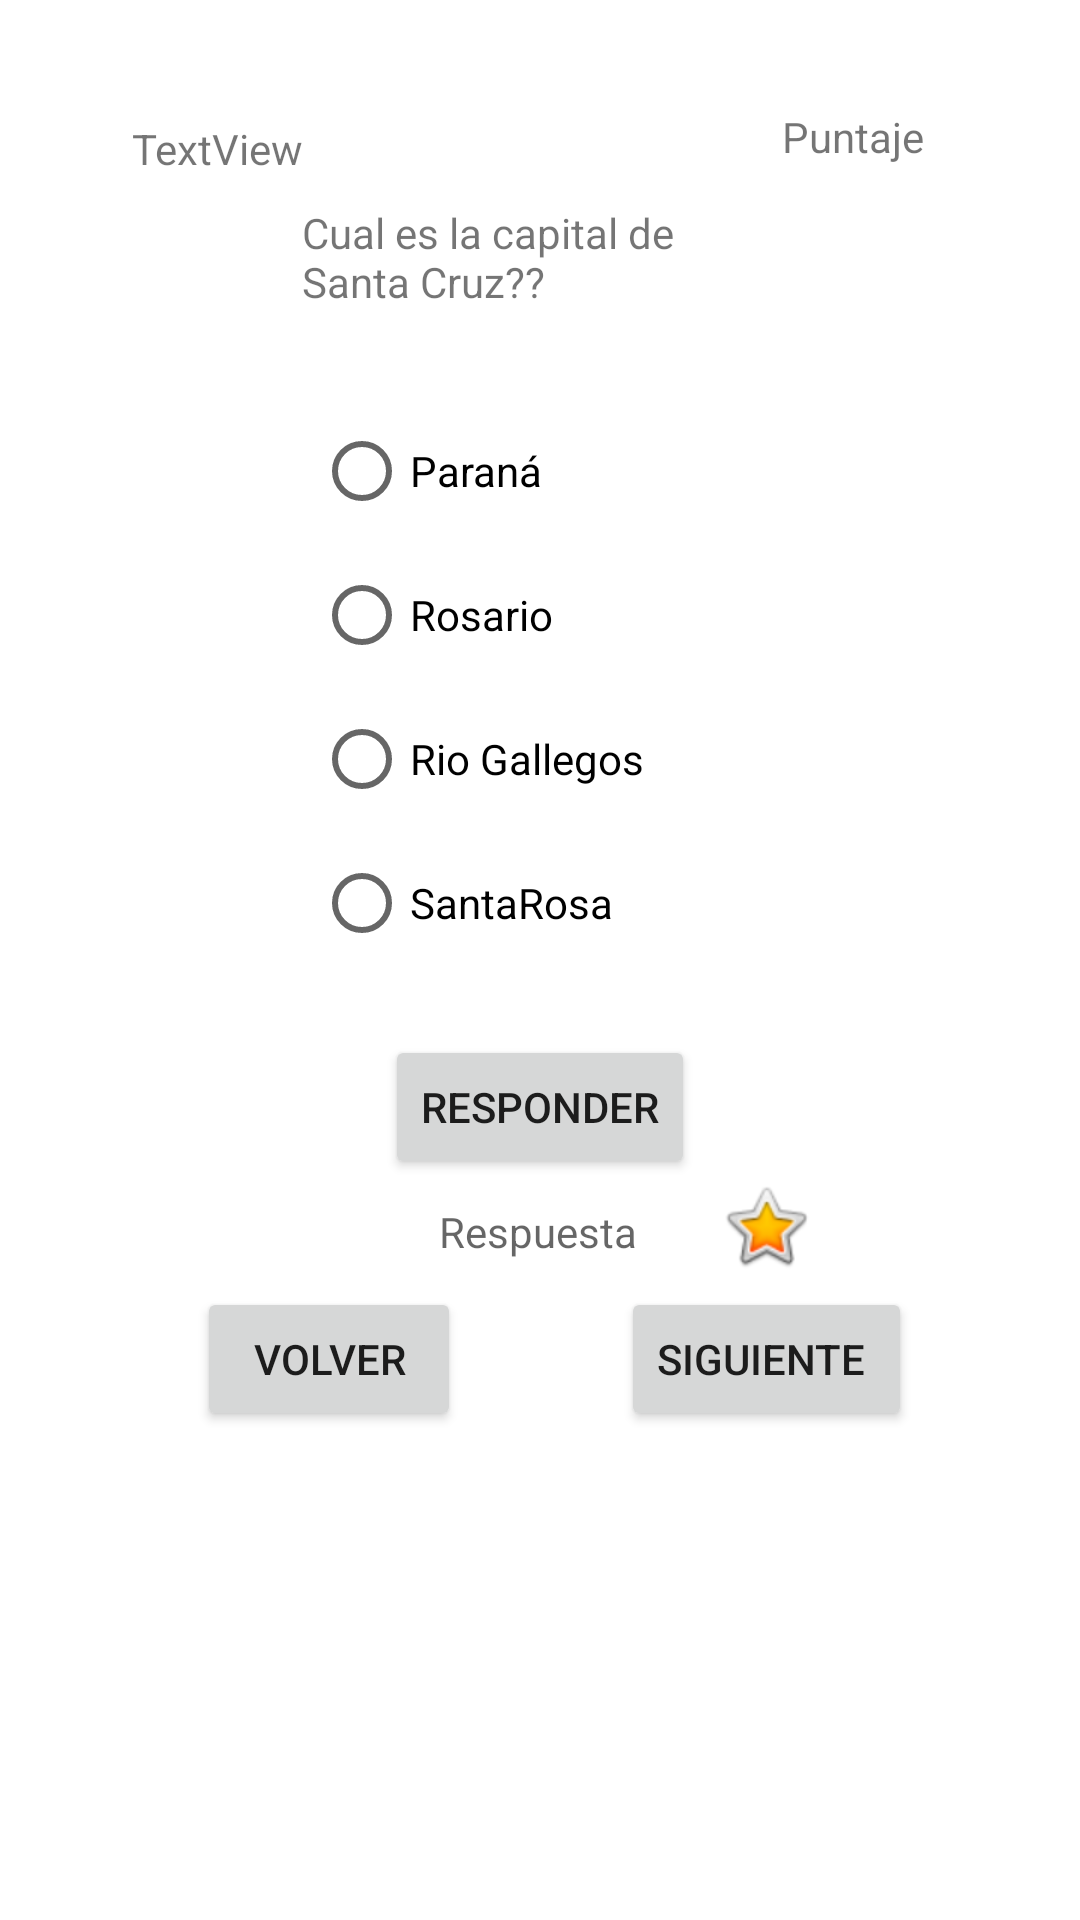

Layout XML and referenced resources for this Android screen:
<!-- AndroidManifest.xml: application theme Theme.JuegoAdivinanzas -->
<!-- res/layout/activity_nivel0.xml -->
<?xml version="1.0" encoding="utf-8"?>
<androidx.constraintlayout.widget.ConstraintLayout xmlns:android="http://schemas.android.com/apk/res/android"
    xmlns:app="http://schemas.android.com/apk/res-auto"
    xmlns:tools="http://schemas.android.com/tools"
    android:layout_width="match_parent"
    android:layout_height="match_parent"
    android:clickable="false"
    tools:context=".Nivel0">

    <ImageButton
        android:id="@+id/btnStar"
        android:layout_width="32dp"
        android:layout_height="31dp"
        android:layout_marginStart="86dp"
        android:background="#00FFFFFF"
        app:layout_constraintEnd_toEndOf="parent"
        app:layout_constraintHorizontal_bias="0.074"
        app:layout_constraintStart_toStartOf="@+id/tvRespuesta0"
        app:layout_constraintTop_toBottomOf="@+id/btnRta0"
        app:srcCompat="@android:drawable/btn_star_big_on" />

    <TextView
        android:id="@+id/tvRespuesta0"
        android:layout_width="wrap_content"
        android:layout_height="wrap_content"
        android:layout_marginTop="8dp"
        android:hint="Respuesta"
        app:layout_constraintEnd_toEndOf="parent"
        app:layout_constraintHorizontal_bias="0.498"
        app:layout_constraintStart_toStartOf="parent"
        app:layout_constraintTop_toBottomOf="@+id/btnRta0" />

    <TextView
        android:id="@+id/tvPuntaje1"
        android:layout_width="wrap_content"
        android:layout_height="wrap_content"
        android:layout_marginTop="36dp"
        android:layout_marginEnd="52dp"
        android:text="Puntaje"
        app:layout_constraintEnd_toEndOf="parent"
        app:layout_constraintTop_toTopOf="parent" />

    <RadioGroup
        android:id="@+id/radioGroup3"
        android:layout_width="150dp"
        android:layout_height="200dp"
        android:layout_marginTop="12dp"
        app:layout_constraintEnd_toEndOf="parent"
        app:layout_constraintHorizontal_bias="0.498"
        app:layout_constraintStart_toStartOf="parent"
        app:layout_constraintTop_toBottomOf="@+id/textView2">

        <RadioButton
            android:id="@+id/rbParana"
            android:layout_width="match_parent"
            android:layout_height="wrap_content"
            android:text="Paraná"
            tools:layout_editor_absoluteX="-21dp"
            tools:layout_editor_absoluteY="246dp" />

        <RadioButton
            android:id="@+id/rbRosario"
            android:layout_width="match_parent"
            android:layout_height="wrap_content"
            android:text="Rosario" />

        <RadioButton
            android:id="@+id/rbRioGallegos"
            android:layout_width="match_parent"
            android:layout_height="wrap_content"
            android:text="Rio Gallegos" />

        <RadioButton
            android:id="@+id/rbSantaRosa"
            android:layout_width="match_parent"
            android:layout_height="wrap_content"
            android:text="SantaRosa" />
    </RadioGroup>

    <TextView
        android:id="@+id/textView2"
        android:layout_width="159dp"
        android:layout_height="53dp"
        android:layout_marginTop="68dp"
        android:text="Cual es la capital de Santa Cruz??"
        app:layout_constraintEnd_toEndOf="parent"
        app:layout_constraintStart_toStartOf="parent"
        app:layout_constraintTop_toTopOf="parent" />

    <TextView
        android:id="@+id/tvNombre"
        android:layout_width="wrap_content"
        android:layout_height="wrap_content"
        tools:layout_editor_absoluteX="44dp"
        tools:layout_editor_absoluteY="34dp" />

    <TextView
        android:id="@+id/etJugador0"
        android:layout_width="wrap_content"
        android:layout_height="wrap_content"
        android:layout_marginStart="44dp"
        android:layout_marginTop="40dp"
        android:text="TextView"
        app:layout_constraintEnd_toStartOf="@+id/tvPuntaje1"
        app:layout_constraintHorizontal_bias="0.0"
        app:layout_constraintStart_toStartOf="parent"
        app:layout_constraintTop_toTopOf="parent" />

    <Button
        android:id="@+id/btnS0"
        android:layout_width="wrap_content"
        android:layout_height="wrap_content"
        android:layout_marginTop="36dp"
        android:layout_marginEnd="56dp"
        android:onClick="adelante"
        android:text="Siguiente "
        app:layout_constraintEnd_toEndOf="parent"
        app:layout_constraintTop_toBottomOf="@+id/btnRta0"
        tools:text="Siguiente " />

    <Button
        android:id="@+id/button8"
        android:layout_width="wrap_content"
        android:layout_height="wrap_content"
        android:layout_marginTop="36dp"
        android:onClick="regresar"
        android:text="Volver"
        app:layout_constraintEnd_toStartOf="@+id/btnS0"
        app:layout_constraintHorizontal_bias="0.551"
        app:layout_constraintStart_toStartOf="parent"
        app:layout_constraintTop_toBottomOf="@+id/btnRta0" />

    <Button
        android:id="@+id/btnRta0"
        android:layout_width="wrap_content"
        android:layout_height="wrap_content"
        android:layout_marginTop="12dp"
        android:onClick="puntaje"
        android:text="Responder"
        app:layout_constraintEnd_toEndOf="parent"
        app:layout_constraintStart_toStartOf="parent"
        app:layout_constraintTop_toBottomOf="@+id/radioGroup3" />

</androidx.constraintlayout.widget.ConstraintLayout>
<!-- resources referenced by this layout -->
<resources>
  <style name="Theme.JuegoAdivinanzas" parent="Theme.MaterialComponents.DayNight.DarkActionBar">
          
          <item name="colorPrimary">@color/purple_500</item>
          <item name="colorPrimaryVariant">@color/purple_700</item>
          <item name="colorOnPrimary">@color/white</item>
          
          <item name="colorSecondary">@color/teal_200</item>
          <item name="colorSecondaryVariant">@color/teal_700</item>
          <item name="colorOnSecondary">@color/black</item>
          
          <item name="android:statusBarColor" tools:targetApi="l">?attr/colorPrimaryVariant</item>
          
      </style>
  <!-- not gathered from this repository: default colours our renderer supplied (Android Studio template values) -->
  <color name="purple_500">#FF6200EE</color>
  <color name="purple_700">#FF3700B3</color>
  <color name="teal_200">#FF03DAC5</color>
  <color name="teal_700">#FF018786</color>
  <color name="black">#FF000000</color>
  <color name="white">#FFFFFFFF</color>
</resources>
